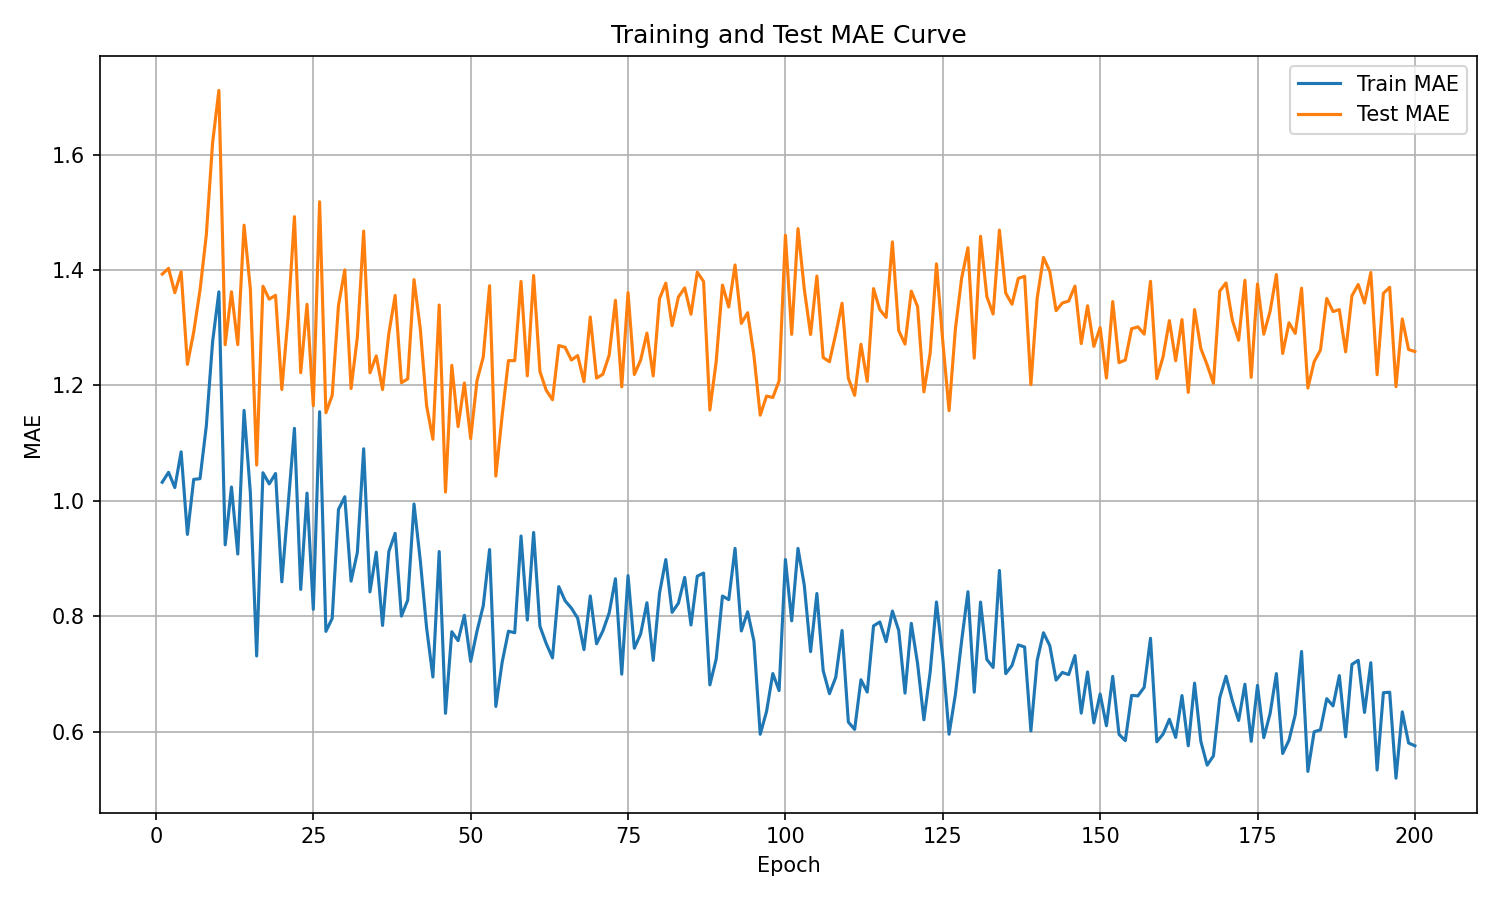

Values plotted in this chart, from the file beside it:
epoch, train_mae, test_mae
1, 1.032, 1.393
2, 1.049, 1.403
3, 1.023, 1.361
4, 1.085, 1.397
5, 0.9418, 1.236
6, 1.037, 1.293
7, 1.038, 1.365
8, 1.13, 1.461
9, 1.276, 1.62
10, 1.362, 1.711
11, 0.9238, 1.27
12, 1.024, 1.362
13, 0.9077, 1.271
14, 1.157, 1.478
15, 1.014, 1.367
16, 0.7311, 1.062
17, 1.049, 1.372
18, 1.029, 1.35
19, 1.047, 1.356
20, 0.8597, 1.193
21, 0.9925, 1.319
22, 1.126, 1.492
23, 0.8465, 1.222
24, 1.013, 1.341
25, 0.812, 1.165
26, 1.154, 1.518
27, 0.7738, 1.153
28, 0.7962, 1.183
29, 0.985, 1.339
30, 1.007, 1.4
31, 0.8608, 1.195
32, 0.9108, 1.284
33, 1.09, 1.467
34, 0.8423, 1.222
35, 0.9111, 1.251
36, 0.7841, 1.193
37, 0.9122, 1.29
38, 0.9437, 1.356
39, 0.8003, 1.205
40, 0.828, 1.211
41, 0.9945, 1.383
42, 0.8962, 1.298
43, 0.7797, 1.165
44, 0.6947, 1.107
45, 0.9121, 1.339
46, 0.6318, 1.015
47, 0.7732, 1.235
48, 0.7577, 1.129
49, 0.8017, 1.204
50, 0.7217, 1.108
51, 0.774, 1.208
52, 0.8183, 1.249
53, 0.9157, 1.373
54, 0.6437, 1.043
55, 0.7203, 1.148
56, 0.774, 1.243
57, 0.7715, 1.243
58, 0.9391, 1.38
59, 0.7934, 1.217
60, 0.9453, 1.391
... 140 more rows
